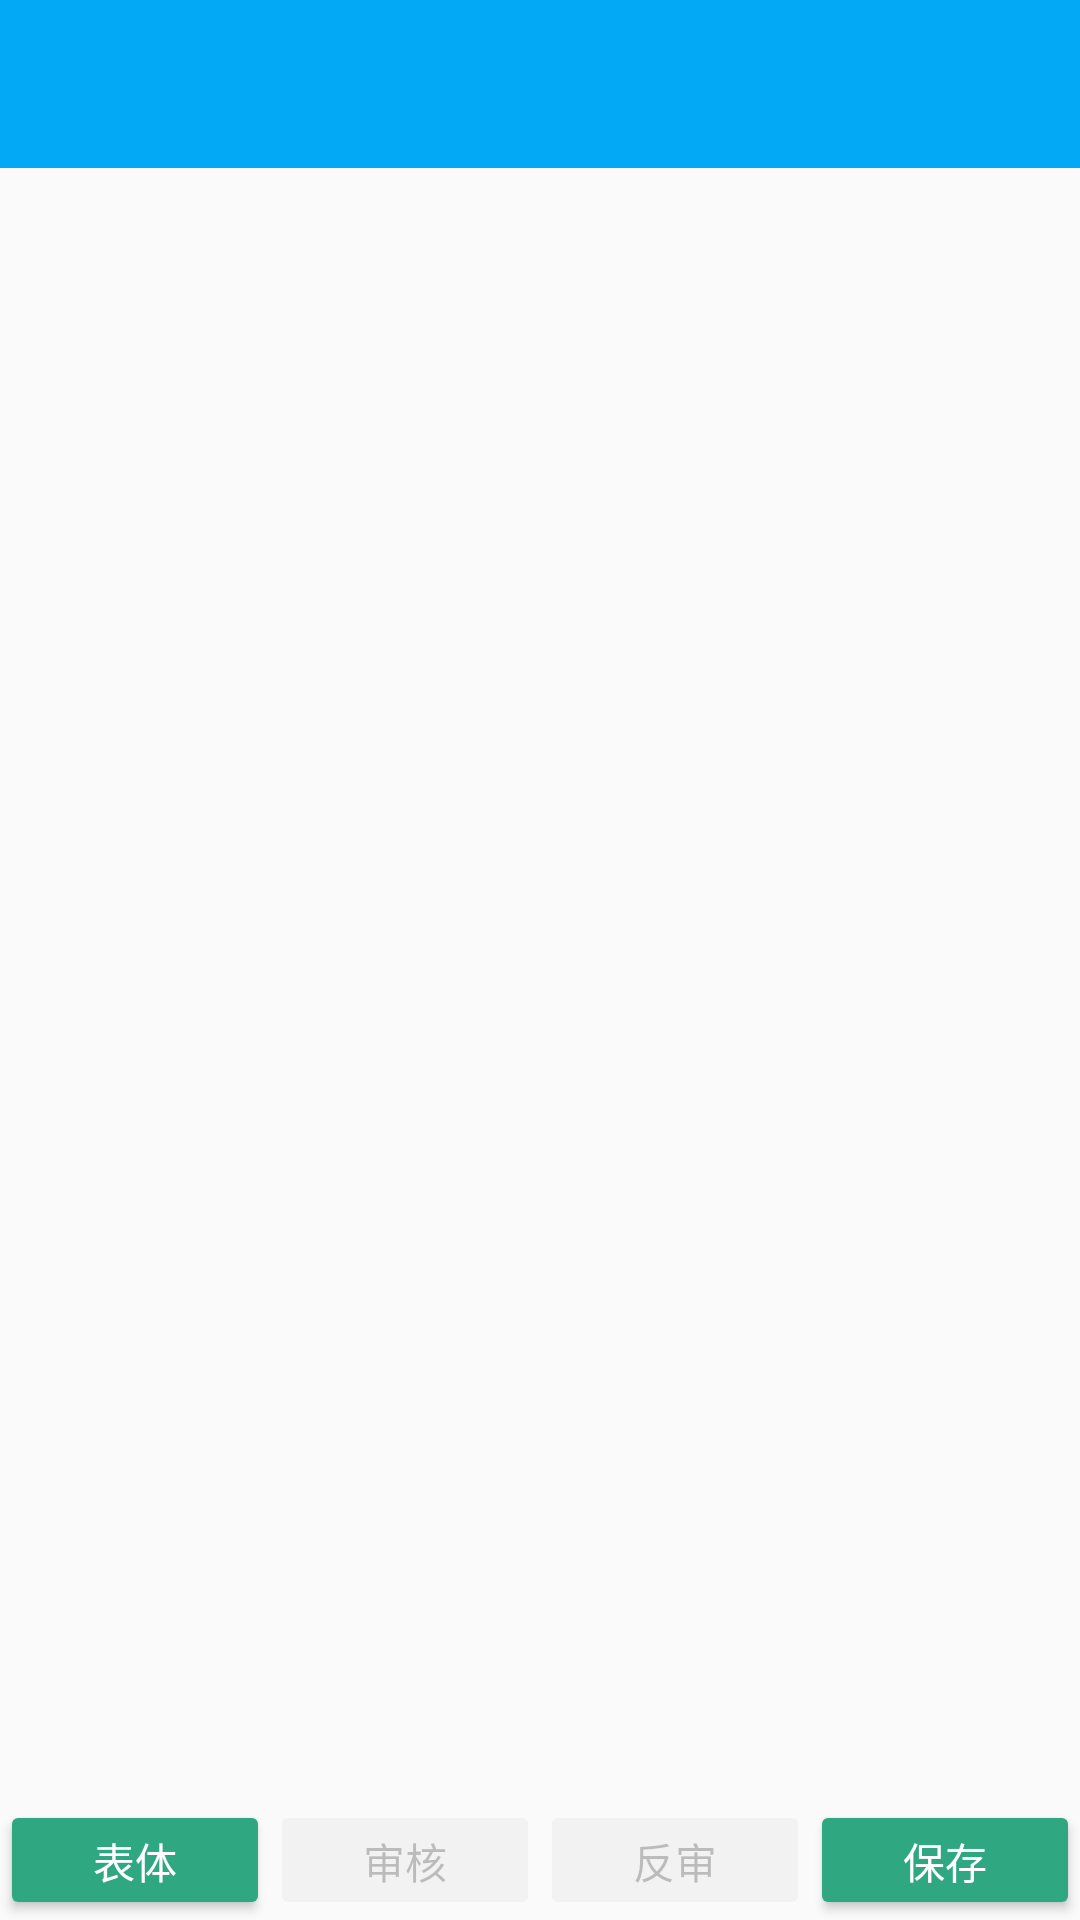

Produce the Android XML layout that renders to this screen, including the resource entries it uses.
<!-- AndroidManifest.xml: application theme AppTheme -->
<!-- res/layout/activity_form.xml -->
<?xml version="1.0" encoding="utf-8"?>
<FrameLayout xmlns:android="http://schemas.android.com/apk/res/android"
    xmlns:app="http://schemas.android.com/apk/res-auto"
    android:layout_width="match_parent"
    android:layout_height="match_parent"
    android:orientation="vertical">

    <RelativeLayout
        android:layout_width="wrap_content"
        android:layout_height="wrap_content"
        android:id="@+id/main_relayout"
        >
        <LinearLayout
            android:id="@+id/top"
            android:layout_width="match_parent"
            android:layout_height="wrap_content"
            android:orientation="vertical">
            <include layout="@layout/view_toolbar" />
        </LinearLayout>

        <ScrollView
            android:layout_width="match_parent"
            android:layout_height="match_parent"
            android:layout_below="@+id/top"
            android:layout_marginBottom="40dp"
            >

            <LinearLayout
                android:id="@+id/form_activity"
                android:layout_width="match_parent"
                android:layout_height="match_parent"
                android:orientation="vertical">


                <RelativeLayout
                    android:layout_width="match_parent"
                    android:layout_height="0dp"
                    android:layout_weight="1"
                    app:layout_behavior="@string/appbar_scrolling_view_behavior"
                    app:layout_scrollFlags="scroll|enterAlways">

                    <ScrollView
                        android:id="@+id/sv_wrap"
                        android:layout_width="match_parent"
                        android:layout_height="wrap_content">

                        <LinearLayout
                            android:id="@+id/ll_wrap"
                            android:layout_width="match_parent"
                            android:layout_height="wrap_content"
                            android:orientation="vertical"></LinearLayout>
                    </ScrollView>

                    <LinearLayout
                        android:layout_width="match_parent"
                        android:layout_height="match_parent"
                        android:orientation="vertical"
                        android:weightSum="8">

                        <LinearLayout
                            android:id="@+id/ll_main"
                            android:layout_width="match_parent"
                            android:layout_height="wrap_content"
                            android:layout_weight="5"
                            android:orientation="vertical"
                            android:visibility="gone" />


                        <com.aihook.tableview.lib.TableFixHeaders
                            android:id="@+id/table"
                            android:layout_width="match_parent"
                            android:layout_height="wrap_content"
                            android:layout_below="@id/ll_main"
                            android:layout_marginBottom="3dp"
                            android:layout_marginTop="3dp"
                            android:layout_weight="3"
                            android:visibility="gone"
                            app:layout_behavior="@string/appbar_scrolling_view_behavior"
                            app:layout_scrollFlags="scroll|enterAlways"></com.aihook.tableview.lib.TableFixHeaders>
                    </LinearLayout>


                </RelativeLayout>
            </LinearLayout>
        </ScrollView>
    </RelativeLayout>


    <LinearLayout
        android:layout_width="match_parent"
        android:layout_height="40dp"
        android:layout_gravity="bottom"
        android:orientation="horizontal">

        <Button
            android:id="@+id/btn_1"
            android:layout_width="0dp"
            android:layout_height="match_parent"
            android:layout_weight="1"
            style="@style/Widget.AppCompat.Button.Colored"
            android:text="表体" />

        <Button
            android:id="@+id/btn_2"
            android:layout_width="0dp"
            android:layout_height="match_parent"
            style="@style/Widget.AppCompat.Button.Colored"
            android:layout_weight="1"
            android:enabled="false"
            android:text="审核" />

        <Button
            android:id="@+id/btn_3"
            android:layout_width="0dp"
            android:layout_height="match_parent"
            style="@style/Widget.AppCompat.Button.Colored"
            android:layout_weight="1"
            android:enabled="false"
            android:text="反审" />

        <Button
            android:id="@+id/btn_4"
            android:layout_width="0dp"
            android:layout_height="match_parent"
            style="@style/Widget.AppCompat.Button.Colored"
            android:layout_weight="1"
            android:text="保存" />

    </LinearLayout>

</FrameLayout>
<!-- res/layout/view_toolbar.xml (included above) -->
<?xml version="1.0" encoding="utf-8"?>
<LinearLayout xmlns:android="http://schemas.android.com/apk/res/android"
    xmlns:app="http://schemas.android.com/apk/res-auto"
    android:layout_width="match_parent"
    android:layout_height="wrap_content">

    <android.support.design.widget.AppBarLayout
        android:layout_width="match_parent"
        android:layout_height="wrap_content"
        android:fitsSystemWindows="true"
        android:theme="@style/ThemeOverlay.AppCompat.Dark.ActionBar">

        <android.support.v7.widget.Toolbar
            android:id="@+id/toolbar"
            android:layout_width="match_parent"
            android:layout_height="?attr/actionBarSize"
            android:elevation="4dp"
            app:layout_scrollFlags="scroll|enterAlways"
            app:popupTheme="@style/Theme.AppCompat.Light">
        </android.support.v7.widget.Toolbar>

        <android.support.design.widget.TabLayout
            android:id="@+id/tablayout"
            android:layout_width="match_parent"
            android:layout_height="?attr/actionBarSize"
            android:visibility="gone"
            app:tabGravity="fill"
            app:tabMode="fixed"
            app:tabSelectedTextColor="@color/white"
            app:tabTextColor="@color/colorPrimary">

        </android.support.design.widget.TabLayout>

    </android.support.design.widget.AppBarLayout>


</LinearLayout>
<!-- resources referenced by this layout -->
<resources>
  <color name="colorPrimary">#3F51B5</color>
  <color name="white">#ffffff</color>
  <style name="AppTheme" parent="Theme.AppCompat.Light.NoActionBar">
          
          <item name="colorPrimary">#03A9F4</item>
          <item name="colorPrimaryDark">#0288D1</item>
          <item name="colorAccent">#2fa881</item>
          <item name="android:windowContentTransitions">true</item>
      </style>
</resources>
